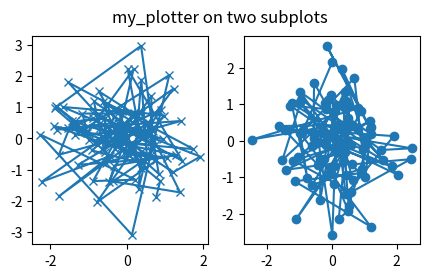
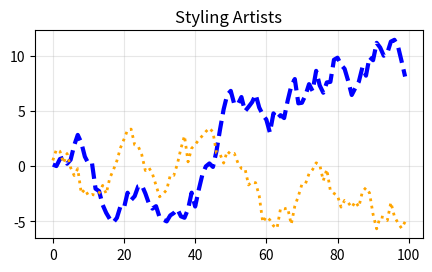
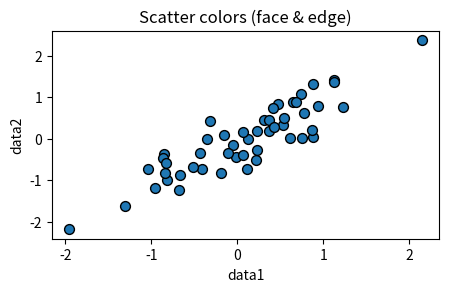
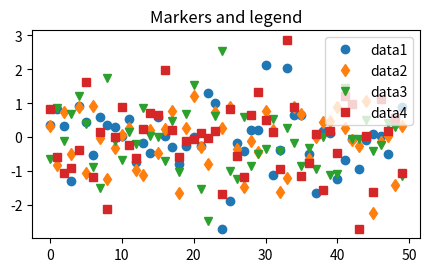

Recreate these plots in Python, in order.
import numpy as np
import matplotlib.pyplot as plt


def my_plotter(ax, data1, data2, param_dict):
    """
    A helper function to make a graph.
    """
    out = ax.plot(data1, data2, **param_dict)
    return out


def demo_helper_on_two_subplots():
    """在两个子图上重复使用 my_plotter。"""
    data1, data2, data3, data4 = np.random.randn(4, 100)
    fig, (ax1, ax2) = plt.subplots(1, 2, figsize=(5, 2.7))
    my_plotter(ax1, data1, data2, {'marker': 'x'})
    my_plotter(ax2, data3, data4, {'marker': 'o'})
    fig.suptitle('my_plotter on two subplots')
    return fig


def demo_styling_artists():
    """样式设置：颜色、线宽、线型，及通过 setter 修改。"""
    rng = np.random.default_rng(0)
    data1, data2 = rng.normal(size=(2, 100))
    x = np.arange(len(data1))

    fig, ax = plt.subplots(figsize=(5, 2.7))
    ax.plot(x, np.cumsum(data1), color='blue', linewidth=3, linestyle='--')
    l, = ax.plot(x, np.cumsum(data2), color='orange', linewidth=2)
    l.set_linestyle(':')
    ax.set_title('Styling Artists')
    ax.grid(True, alpha=0.3)
    return fig


def demo_colors_scatter():
    """颜色散点：面色与边色。"""
    rng = np.random.default_rng(42)
    data1 = rng.normal(size=50)
    data2 = data1 + rng.normal(scale=0.5, size=50)

    fig, ax = plt.subplots(figsize=(5, 2.7))
    ax.scatter(data1, data2, s=50, facecolor='C0', edgecolor='k')
    ax.set_title('Scatter colors (face & edge)')
    ax.set_xlabel('data1')
    ax.set_ylabel('data2')
    return fig


def demo_linewidth_linestyle_markersizes():
    """线宽/线型/标记大小与图例。"""
    rng = np.random.default_rng(1)
    data1, data2, data3, data4 = rng.normal(size=(4, 50))

    fig, ax = plt.subplots(figsize=(5, 2.7))
    ax.plot(data1, 'o', label='data1')
    ax.plot(data2, 'd', label='data2')
    ax.plot(data3, 'v', label='data3')
    ax.plot(data4, 's', label='data4')
    ax.legend()
    ax.set_title('Markers and legend')
    return fig


def main():
    demo_helper_on_two_subplots()
    demo_styling_artists()
    demo_colors_scatter()
    demo_linewidth_linestyle_markersizes()
    plt.show()


if __name__ == '__main__':
    main()


